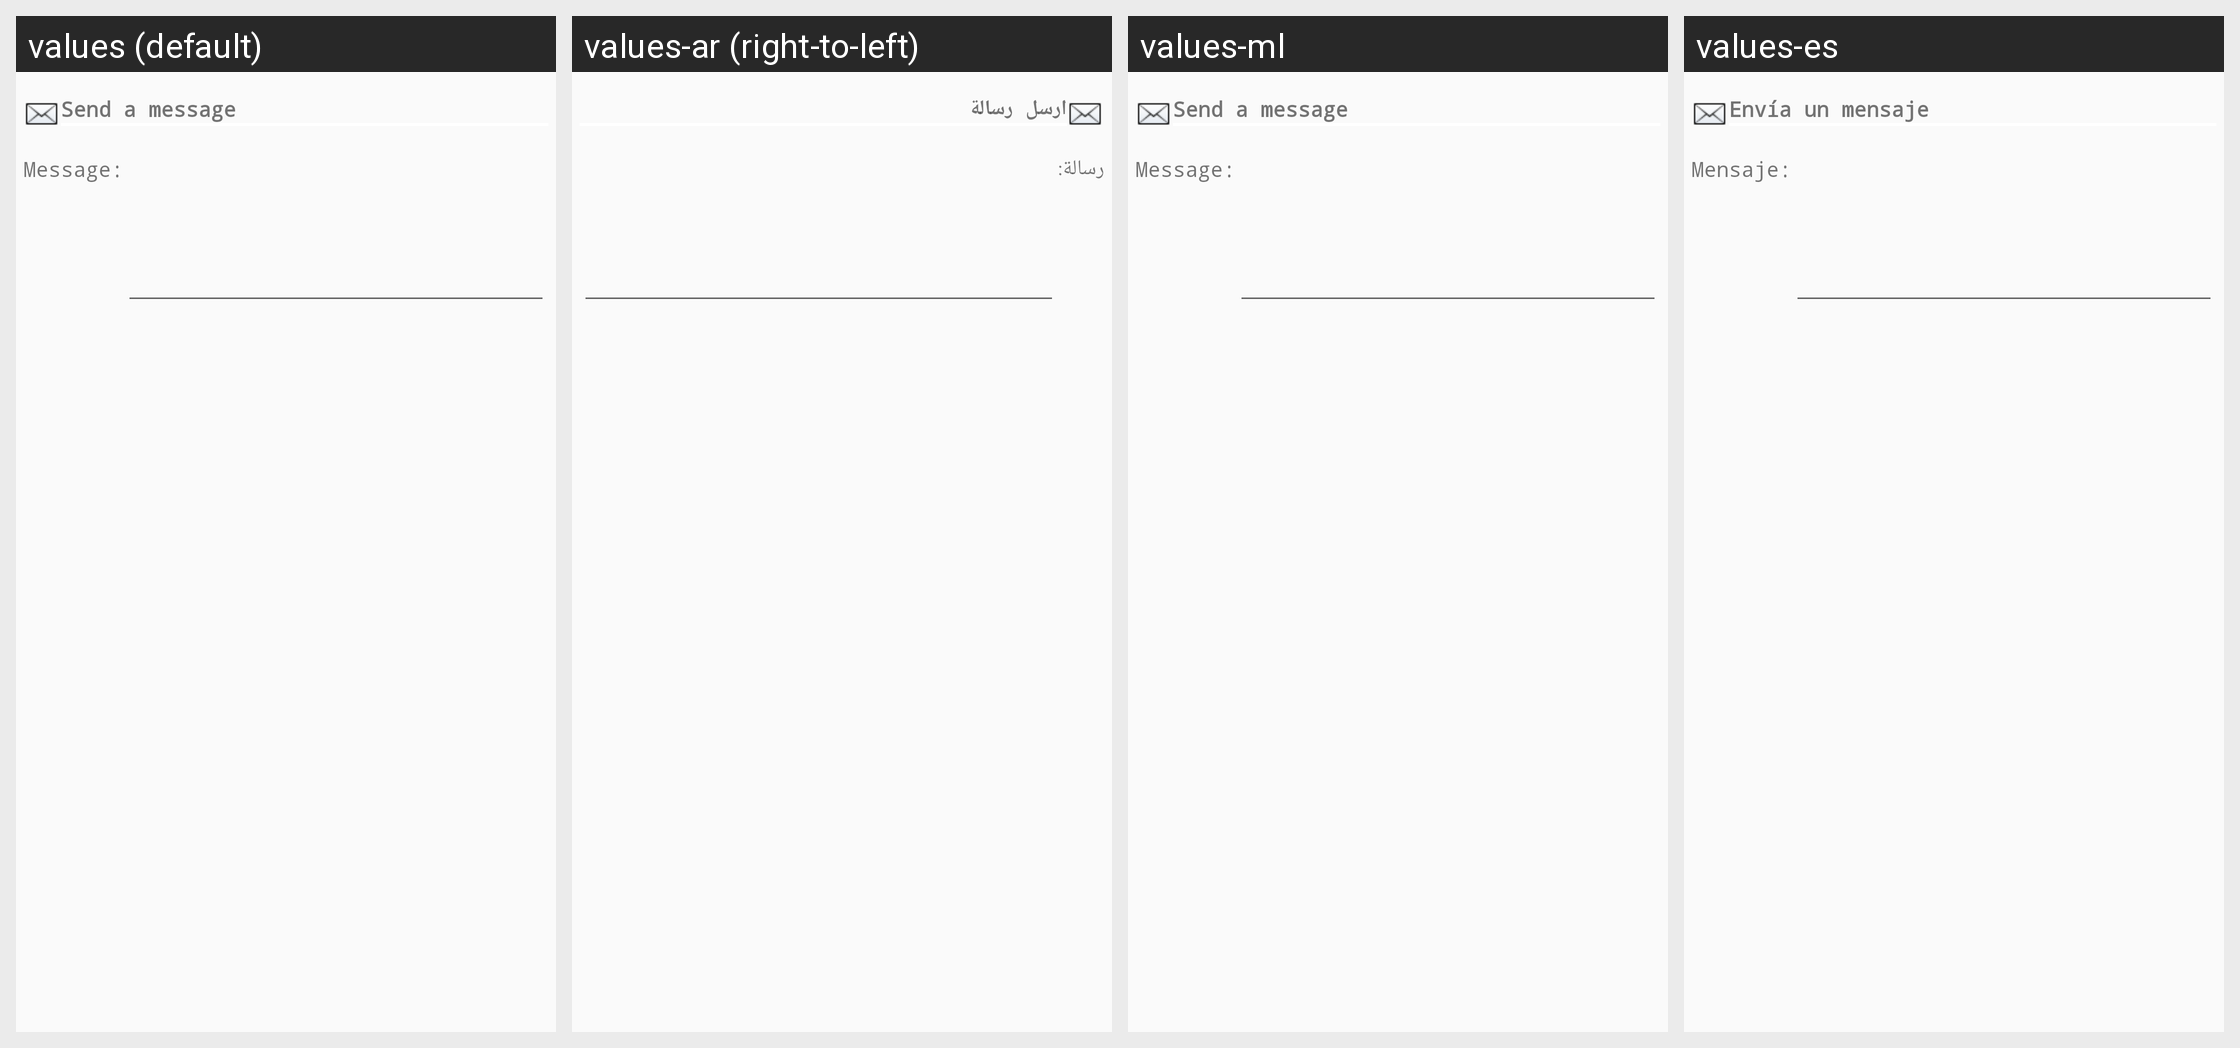

The same Android screen rendered under several of its app's locales, left to right. List the strings drawn on it with the default value and each locale's translation.
Android screen res/layout/contactar.xml rendered under 4 locales, left to right: values (default), values-ar (right-to-left), values-ml, values-es. Device: Nexus 5 (rendered at 1080×1920; each locale shown at half size, 540×960, under a caption strip naming it); theme AppTheme.
Other locales in the repository, not shown: values-af, values-am, values-as, values-az, values-be, values-bg, values-bn, values-bs, values-ca, values-cs, values-da, values-de, values-el, values-en-rGB, values-en-rIN, values-es-rUS, values-et, values-eu, values-fi, values-fr, values-fr-rCA, values-gl, values-gu, values-hi, values-hr, values-hu, values-hy, values-in, values-is, values-it, values-iw, values-ja, values-ka, values-kk, values-km, values-kn, values-ko, values-ky, values-lo, values-lt, values-lv, values-mk, values-mn, values-mr, values-ms, values-nb, values-ne, values-nl, values-or, values-pa, values-pl, values-pt, values-pt-rBR, values-pt-rPT, values-ro, values-ru, values-si, values-sk, values-sl, values-sq, values-sr, values-sv, values-sw, values-ta, values-te, values-th, values-tl, values-tr, values-uk, values-ur, values-uz, values-vi, values-zh-rCN, values-zh-rHK, values-zh-rTW, values-zu.
Strings drawn on this screen, with the default value and each locale's value (text and hints the layout hard-codes, and strings that could not be matched under every locale, appear in the picture but are not listed):

tit_enviar_petic
  values: Send a message
  values-ar: ارسل رسالة
  values-ml: Send a message  [not translated; the default value is used]
  values-es: Envía un mensaje

petic_msg
  values: Message:
  values-ar: رسالة:
  values-ml: Message:  [not translated; the default value is used]
  values-es: Mensaje:
